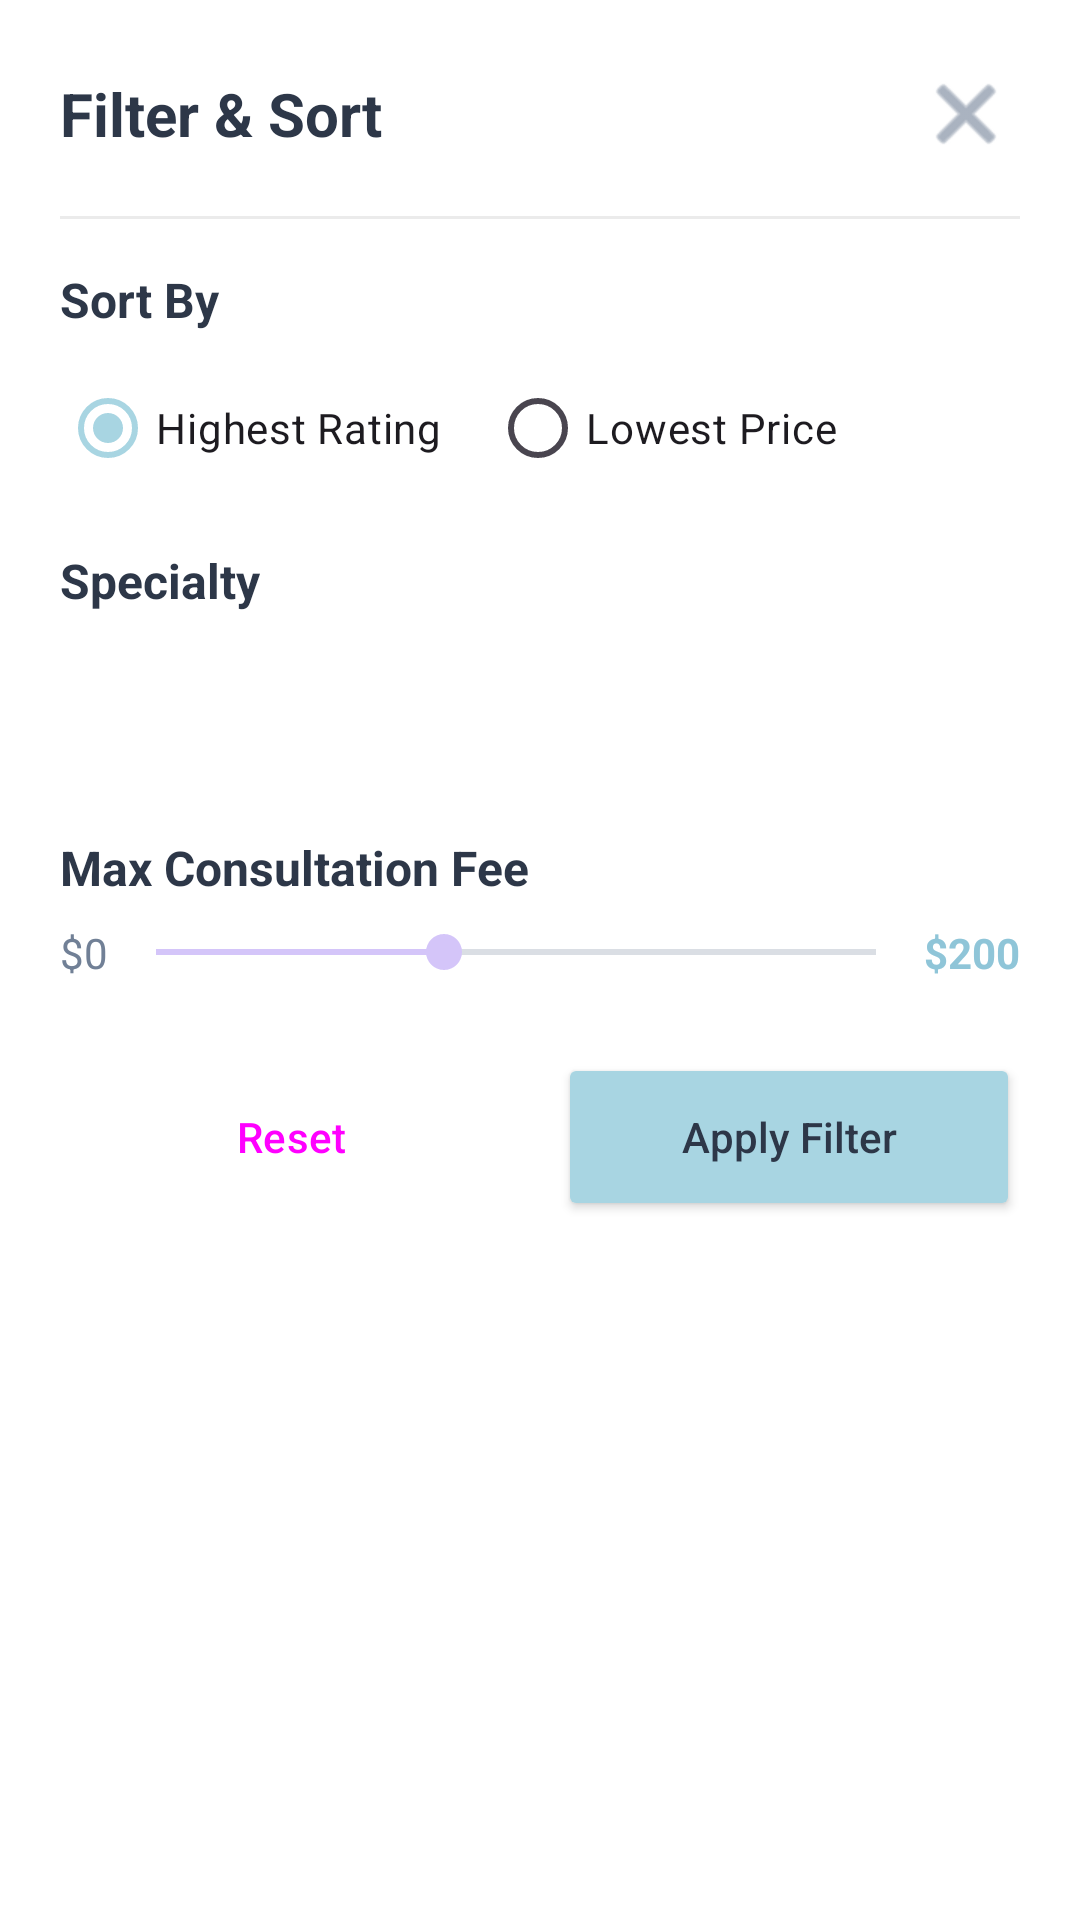

Android layout source for this screen:
<!-- AndroidManifest.xml: application theme Theme.Healthcare -->
<!-- res/layout/dialog_filter.xml -->
<?xml version="1.0" encoding="utf-8"?>
<LinearLayout xmlns:android="http://schemas.android.com/apk/res/android"
    xmlns:app="http://schemas.android.com/apk/res-auto"
    android:layout_width="match_parent"
    android:layout_height="wrap_content"
    android:background="@drawable/bg_bottom_sheet"
    android:orientation="vertical"
    android:padding="20dp">

    
    <LinearLayout
        android:layout_width="match_parent"
        android:layout_height="wrap_content"
        android:gravity="center_vertical"
        android:orientation="horizontal">

        <TextView
            android:layout_width="0dp"
            android:layout_height="wrap_content"
            android:layout_weight="1"
            android:text="Filter &amp; Sort"
            android:textColor="@color/healthcare_dark"
            android:textSize="20sp"
            android:textStyle="bold" />

        <ImageButton
            android:id="@+id/btnClose"
            android:layout_width="36dp"
            android:layout_height="36dp"
            android:background="?attr/selectableItemBackgroundBorderless"
            android:src="@android:drawable/ic_menu_close_clear_cancel"
            app:tint="@color/healthcare_muted" />
    </LinearLayout>

    <View
        android:layout_width="match_parent"
        android:layout_height="1dp"
        android:layout_marginVertical="16dp"
        android:background="@color/border_color" />

    
    <TextView
        android:layout_width="wrap_content"
        android:layout_height="wrap_content"
        android:text="Sort By"
        android:textColor="@color/healthcare_dark"
        android:textSize="16sp"
        android:textStyle="bold" />

    <RadioGroup
        android:id="@+id/rgSort"
        android:layout_width="match_parent"
        android:layout_height="wrap_content"
        android:layout_marginTop="8dp"
        android:orientation="horizontal">

        <RadioButton
            android:id="@+id/rbSortRating"
            android:layout_width="wrap_content"
            android:layout_height="wrap_content"
            android:layout_marginEnd="16dp"
            android:text="Highest Rating"
            android:checked="true" />

        <RadioButton
            android:id="@+id/rbSortPrice"
            android:layout_width="wrap_content"
            android:layout_height="wrap_content"
            android:text="Lowest Price" />
    </RadioGroup>

    
    <TextView
        android:layout_width="wrap_content"
        android:layout_height="wrap_content"
        android:layout_marginTop="16dp"
        android:text="Specialty"
        android:textColor="@color/healthcare_dark"
        android:textSize="16sp"
        android:textStyle="bold" />

    <Spinner
        android:id="@+id/spinnerSpecialty"
        android:layout_width="match_parent"
        android:layout_height="50dp"
        android:layout_marginTop="8dp"
        android:background="@drawable/bg_edit_text"
        android:paddingHorizontal="16dp" />

    
    <TextView
        android:layout_width="wrap_content"
        android:layout_height="wrap_content"
        android:layout_marginTop="16dp"
        android:text="Max Consultation Fee"
        android:textColor="@color/healthcare_dark"
        android:textSize="16sp"
        android:textStyle="bold" />

    <LinearLayout
        android:layout_width="match_parent"
        android:layout_height="wrap_content"
        android:layout_marginTop="8dp"
        android:gravity="center_vertical"
        android:orientation="horizontal">

        <TextView
            android:layout_width="wrap_content"
            android:layout_height="wrap_content"
            android:text="$0"
            android:textColor="@color/healthcare_muted" />

        <SeekBar
            android:id="@+id/seekBarPrice"
            android:layout_width="0dp"
            android:layout_height="wrap_content"
            android:layout_weight="1"
            android:max="500"
            android:progress="200" />

        <TextView
            android:id="@+id/tvPriceValue"
            android:layout_width="wrap_content"
            android:layout_height="wrap_content"
            android:text="$200"
            android:textColor="@color/pastel_blue_dark"
            android:textStyle="bold" />
    </LinearLayout>

    
    <LinearLayout
        android:layout_width="match_parent"
        android:layout_height="wrap_content"
        android:layout_marginTop="24dp"
        android:gravity="end"
        android:orientation="horizontal">

        <Button
            android:id="@+id/btnReset"
            style="?attr/materialButtonOutlinedStyle"
            android:layout_width="0dp"
            android:layout_height="56dp"
            android:layout_weight="1"
            android:layout_marginEnd="12dp"
            android:text="Reset"
            android:textAllCaps="false" />

        <Button
            android:id="@+id/btnApply"
            android:layout_width="0dp"
            android:layout_height="56dp"
            android:layout_weight="1"
            android:backgroundTint="@color/pastel_blue"
            android:text="Apply Filter"
            android:textAllCaps="false" />
    </LinearLayout>

</LinearLayout>
<!-- resources referenced by this layout -->
<resources>
  <color name="border_color">#14000000</color>
  <color name="healthcare_dark">#FF2D3748</color>
  <color name="healthcare_muted">#FF718096</color>
  <color name="pastel_blue">#FFA8D5E2</color>
  <color name="pastel_blue_dark">#FF8FC5D8</color>
  <style name="Theme.Healthcare" parent="Theme.Material3.Light.NoActionBar">
          <item name="colorPrimary">@color/pastel_blue</item>
          <item name="colorPrimaryDark">@color/pastel_blue_dark</item>
          <item name="colorAccent">@color/pastel_lavender</item>
          <item name="colorSecondary">@color/pastel_mint</item>
          <item name="android:colorBackground">@color/healthcare_white</item>
          <item name="android:textColorPrimary">@color/healthcare_dark</item>
          <item name="android:textColorSecondary">@color/healthcare_muted</item>
          <item name="android:statusBarColor">@color/healthcare_white</item>
          <item name="android:windowLightStatusBar">true</item>
      </style>
  <color name="pastel_lavender">#FFD4C5F9</color>
  <color name="pastel_mint">#FFB4E7CE</color>
  <color name="healthcare_white">#FFFFFFFF</color>
</resources>
